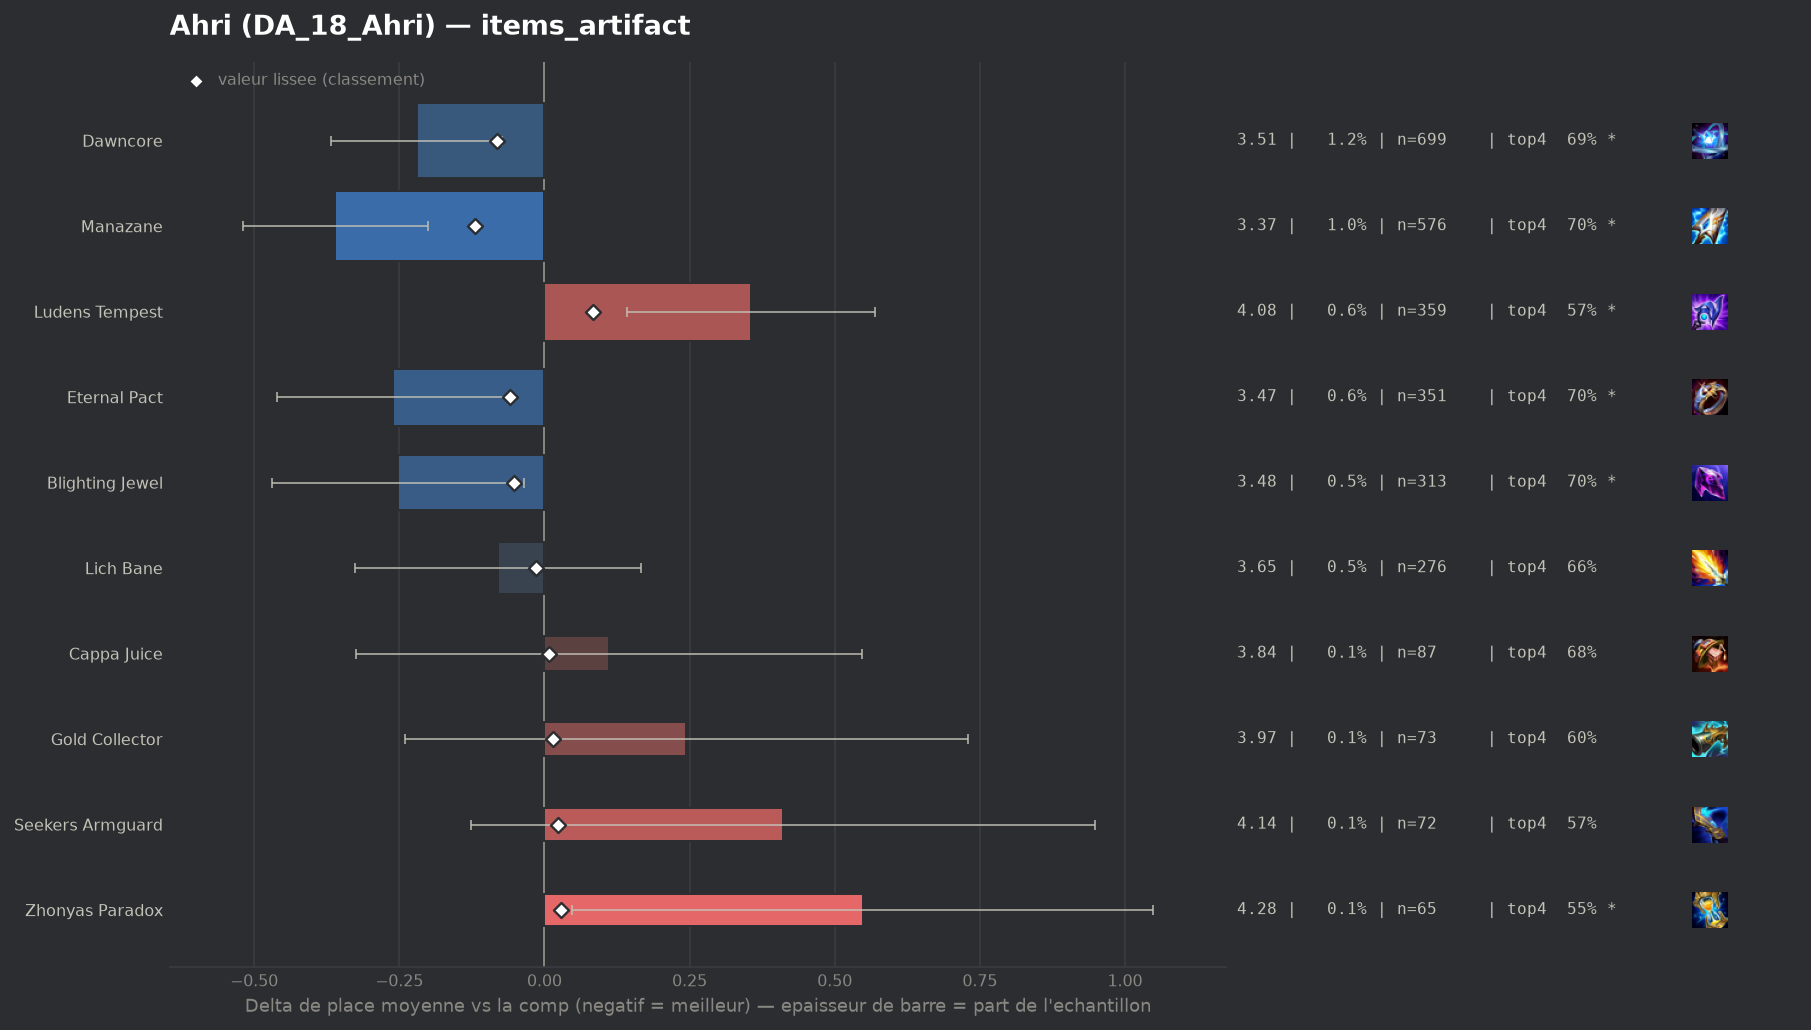

The table this chart was drawn from, first rows:
group, label, n, share, avg_place, shrunk_avg, score, d_avg, d_avg_pess, impact, d_top4, win, top2, top4, sd, z, p, significant
populaire, Manazane, 576, 0.009851, 3.368, 3.609, -0.119, -0.36, -0.201, 0.0012, 0.055, 0.2188, 0.3924, 0.7031, 1.943, -4.43, 1e-05, True
populaire, Dawncore, 699, 0.01195, 3.508, 3.646, -0.082, -0.22, -0.073, 0.001, 0.0458, 0.1874, 0.372, 0.6938, 1.97, -2.94, 0.0033, True
populaire, Eternal Pact, 351, 0.006003, 3.467, 3.668, -0.06, -0.261, -0.061, 0.0004, 0.0556, 0.1766, 0.3647, 0.7037, 1.905, -2.56, 0.01053, True
populaire, Blighting Jewel, 313, 0.005353, 3.476, 3.675, -0.053, -0.252, -0.035, 0.0003, 0.0516, 0.1885, 0.3674, 0.6997, 1.953, -2.28, 0.02277, True
populaire, Lich Bane, 276, 0.00472, 3.649, 3.713, -0.015, -0.08, 0.0, 0.0001, 0.0077, 0.1812, 0.3623, 0.6558, 2.089, -0.63, 0.5276, False
populaire, Cappa Juice, 87, 0.001488, 3.839, 3.736, 0.008, 0.111, 0.0, -0.0, 0.0301, 0.1379, 0.2989, 0.6782, 2.073, 0.5, 0.6179, False
populaire, Gold Collector, 73, 0.001248, 3.973, 3.743, 0.014, 0.244, 0.0, -0.0, -0.0453, 0.1644, 0.3014, 0.6027, 2.113, 0.99, 0.3232, False
populaire, Seekers Armguard, 72, 0.001231, 4.139, 3.752, 0.024, 0.411, 0.0, -0.0, -0.0786, 0.1667, 0.3472, 0.5694, 2.323, 1.5, 0.1338, False
, Statikk Shiv, 61, 0.001043, 4.311, 3.757, 0.029, 0.583, 0.07, -0.0, -0.0743, 0.0984, 0.2131, 0.5738, 2.045, 2.23, 0.02596, True
populaire, Zhonyas Paradox, 65, 0.001112, 4.277, 3.757, 0.029, 0.549, 0.048, -0.0, -0.0942, 0.1077, 0.2308, 0.5538, 2.057, 2.15, 0.03158, True
, Gamblers Blade, 44, 0.0007525, 4.591, 3.759, 0.031, 0.863, 0.281, -0.0, -0.1708, 0.0682, 0.1818, 0.4773, 1.969, 2.9, 0.00367, True
populaire, Ludens Tempest, 359, 0.00614, 4.084, 3.812, 0.083, 0.355, 0.142, -0.0005, -0.0743, 0.1281, 0.2618, 0.5738, 2.055, 3.27, 0.00108, True
